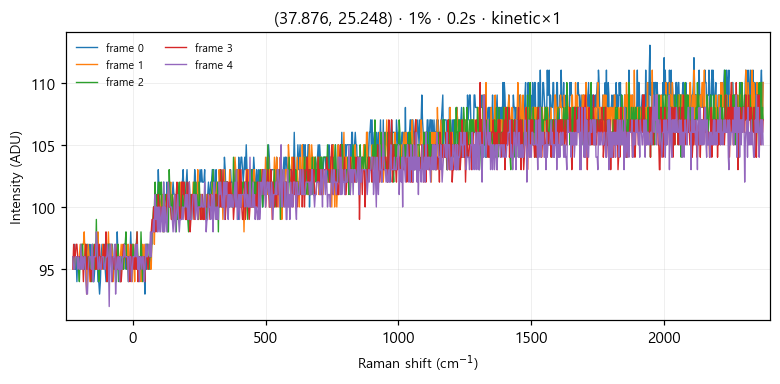

The file beside this chart, header and first rows:
# laser_power_pct, 1
# exposure_time, 0.2
# mode, kinetic
frame_index, pixel_index, intensity
0, 0, 96
0, 1, 96
0, 2, 97
0, 3, 95
0, 4, 96
0, 5, 94
0, 6, 96
0, 7, 96
0, 8, 96
0, 9, 95
0, 10, 97
0, 11, 96
0, 12, 96
0, 13, 96
0, 14, 95
0, 15, 95
0, 16, 95
0, 17, 94
0, 18, 97
0, 19, 96
0, 20, 95
0, 21, 97
0, 22, 96
0, 23, 96
0, 24, 96
0, 25, 94
0, 26, 94
0, 27, 95
0, 28, 96
0, 29, 96
0, 30, 96
0, 31, 94
0, 32, 94
0, 33, 93
0, 34, 94
0, 35, 96
0, 36, 97
0, 37, 96
0, 38, 95
0, 39, 97
0, 40, 95
0, 41, 94
0, 42, 95
0, 43, 97
0, 44, 97
0, 45, 97
0, 46, 96
0, 47, 96
0, 48, 97
0, 49, 97
0, 50, 95
0, 51, 95
0, 52, 95
0, 53, 95
0, 54, 94
0, 55, 98
0, 56, 96
... 5,063 more rows
